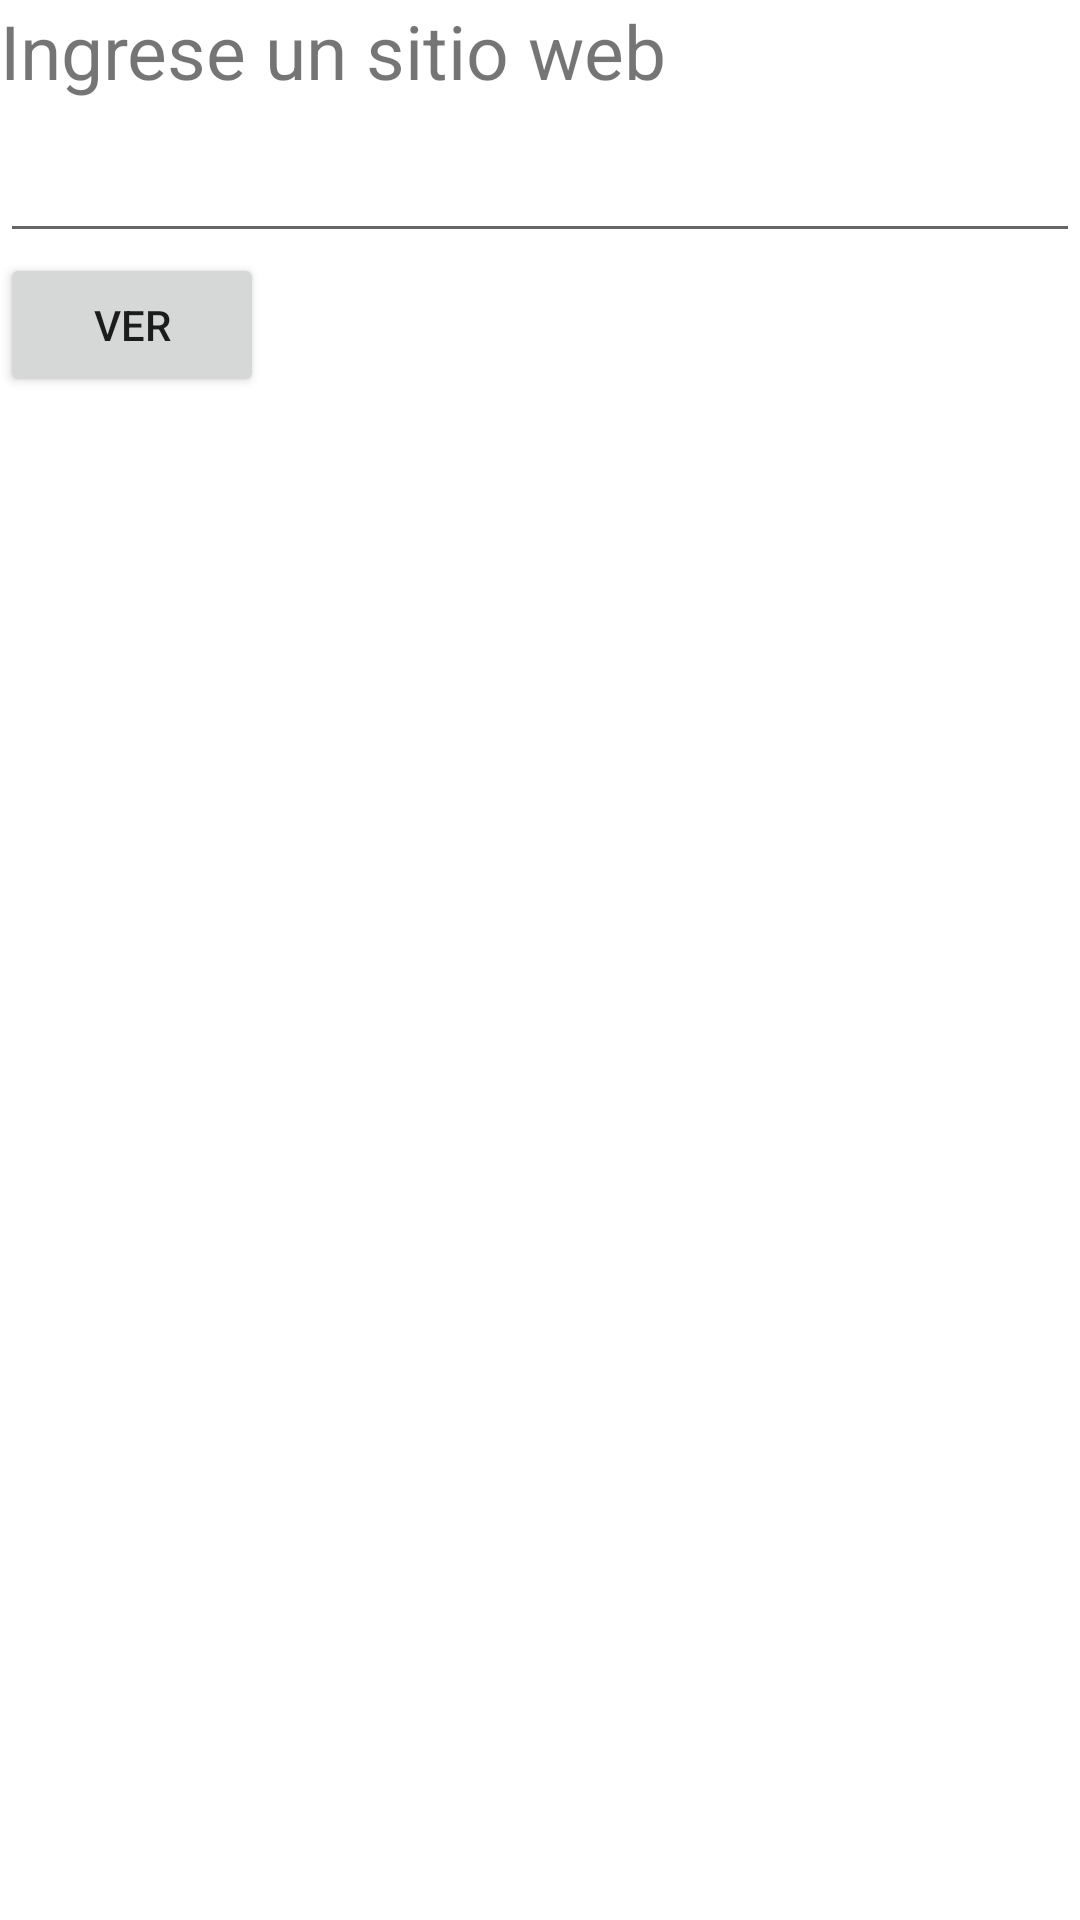

Reconstruct the res/layout file that produces this screen, plus the resources it refers to.
<!-- AndroidManifest.xml: application theme Theme.TareaSem2_3 -->
<!-- res/layout/activity_ejercicio11.xml -->
<?xml version="1.0" encoding="utf-8"?>
<androidx.appcompat.widget.LinearLayoutCompat xmlns:android="http://schemas.android.com/apk/res/android"
    xmlns:app="http://schemas.android.com/apk/res-auto"
    xmlns:tools="http://schemas.android.com/tools"
    android:layout_width="match_parent"
    android:layout_height="match_parent"
    android:orientation="vertical"
    tools:context=".ejercicio11">

    <TextView
        android:id="@+id/textView6"
        android:layout_width="wrap_content"
        android:layout_height="wrap_content"
        android:textSize="25dp"
        android:text="Ingrese un sitio web" />

<EditText
    android:id="@+id/et11"
    android:layout_width="match_parent"
    android:layout_height="wrap_content"
    android:textSize="25dp"
    />

    <Button
        android:id="@+id/ver"
        android:layout_width="wrap_content"
        android:layout_height="wrap_content"
        android:onClick="ver"
        android:text="Ver" />


</androidx.appcompat.widget.LinearLayoutCompat>
<!-- resources referenced by this layout -->
<resources>
  <style name="Theme.TareaSem2_3" parent="Theme.MaterialComponents.DayNight.DarkActionBar">
          
          <item name="colorPrimary">@color/purple_500</item>
          <item name="colorPrimaryVariant">@color/purple_700</item>
          <item name="colorOnPrimary">@color/white</item>
          
          <item name="colorSecondary">@color/teal_200</item>
          <item name="colorSecondaryVariant">@color/teal_700</item>
          <item name="colorOnSecondary">@color/black</item>
          
          <item name="android:statusBarColor" tools:targetApi="l">?attr/colorPrimaryVariant</item>
          
      </style>
  <!-- not gathered from this repository: default colours our renderer supplied (Android Studio template values) -->
  <color name="purple_500">#FF6200EE</color>
  <color name="purple_700">#FF3700B3</color>
  <color name="teal_200">#FF03DAC5</color>
  <color name="teal_700">#FF018786</color>
  <color name="black">#FF000000</color>
  <color name="white">#FFFFFFFF</color>
</resources>
